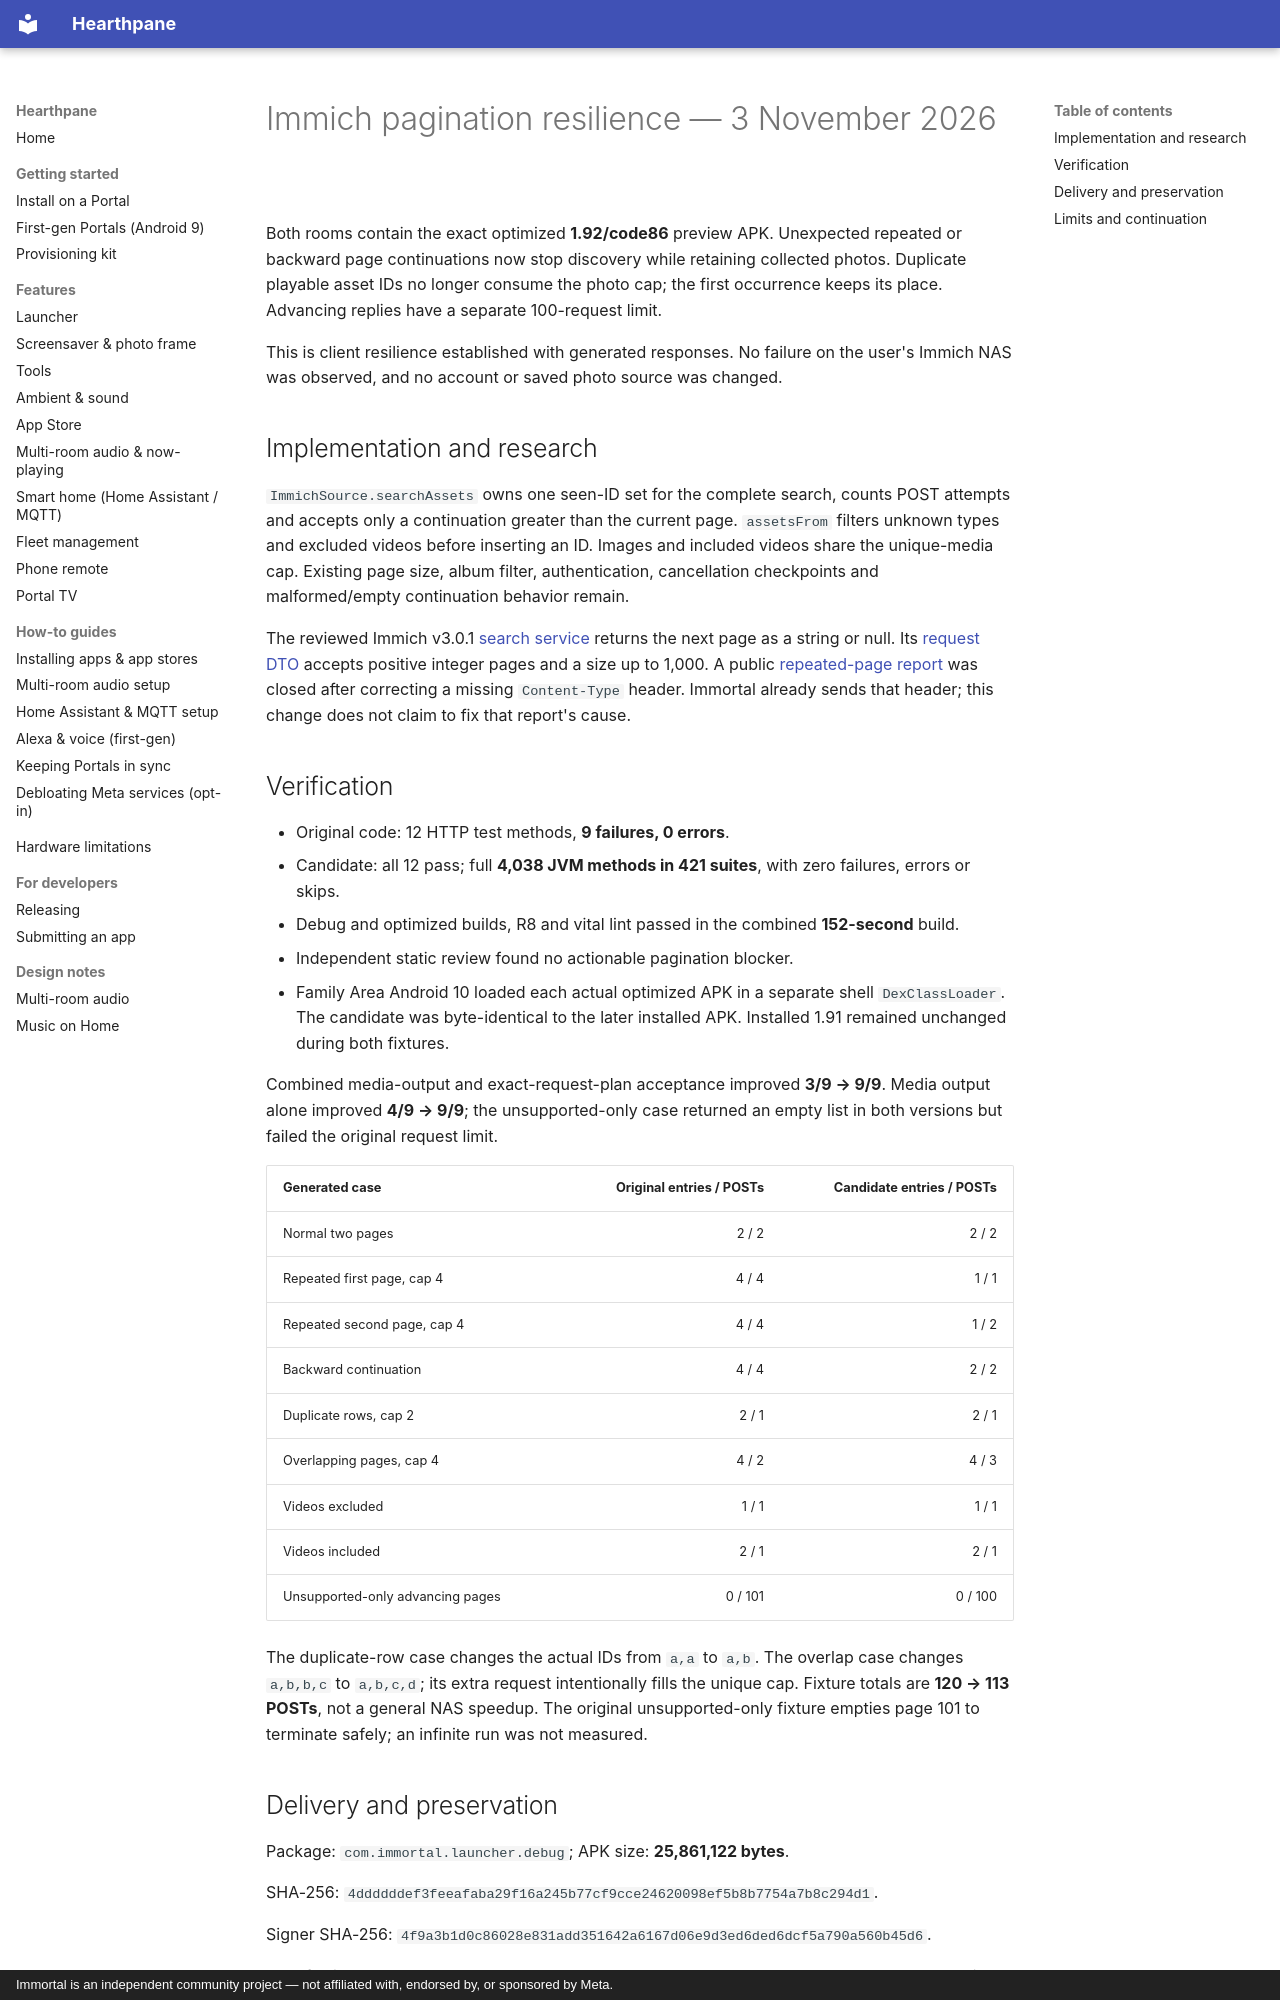

repository: rlchandani/portal-prime · page: portal-immich-pagination-2026-11-03/index.html · generator: mkdocs · copyright: Immortal is an independent community project — not affiliated with, endorsed by, or sponsored by Meta.

# Immich pagination resilience — 3 November 2026

Both rooms contain the exact optimized **1.92/code86** preview APK. Unexpected
repeated or backward page continuations now stop discovery while retaining
collected photos. Duplicate playable asset IDs no longer consume the photo cap;
the first occurrence keeps its place. Advancing replies have a separate
100-request limit.

This is client resilience established with generated responses. No failure on
the user's Immich NAS was observed, and no account or saved photo source was
changed.

## Implementation and research

`ImmichSource.searchAssets` owns one seen-ID set for the complete search, counts
POST attempts and accepts only a continuation greater than the current page.
`assetsFrom` filters unknown types and excluded videos before inserting an ID.
Images and included videos share the unique-media cap. Existing page size,
album filter, authentication, cancellation checkpoints and malformed/empty
continuation behavior remain.

The reviewed Immich v3.0.1
[search service](https://raw.githubusercontent.com/immich-app/immich/v3.0.1/server/src/services/search.service.ts)
returns the next page as a string or null. Its
[request DTO](https://raw.githubusercontent.com/immich-app/immich/v3.0.1/server/src/dtos/search.dto.ts)
accepts positive integer pages and a size up to 1,000. A public
[repeated-page report](https://github.com/immich-app/immich/issues/31311)
was closed after correcting a missing `Content-Type` header. Immortal already
sends that header; this change does not claim to fix that report's cause.

## Verification

- Original code: 12 HTTP test methods, **9 failures, 0 errors**.
- Candidate: all 12 pass; full **4,038 JVM methods in 421 suites**, with zero
  failures, errors or skips.
- Debug and optimized builds, R8 and vital lint passed in the combined
  **152-second** build.
- Independent static review found no actionable pagination blocker.
- Family Area Android 10 loaded each actual optimized APK in a separate
  shell `DexClassLoader`. The candidate was byte-identical to the later installed
  APK. Installed 1.91 remained unchanged during both fixtures.

Combined media-output and exact-request-plan acceptance improved **3/9 → 9/9**.
Media output alone improved **4/9 → 9/9**; the unsupported-only case returned an
empty list in both versions but failed the original request limit.

| Generated case | Original entries / POSTs | Candidate entries / POSTs |
| --- | ---: | ---: |
| Normal two pages | 2 / 2 | 2 / 2 |
| Repeated first page, cap 4 | 4 / 4 | 1 / 1 |
| Repeated second page, cap 4 | 4 / 4 | 1 / 2 |
| Backward continuation | 4 / 4 | 2 / 2 |
| Duplicate rows, cap 2 | 2 / 1 | 2 / 1 |
| Overlapping pages, cap 4 | 4 / 2 | 4 / 3 |
| Videos excluded | 1 / 1 | 1 / 1 |
| Videos included | 2 / 1 | 2 / 1 |
| Unsupported-only advancing pages | 0 / 101 | 0 / 100 |

The duplicate-row case changes the actual IDs from `a,a` to `a,b`. The overlap
case changes `a,b,b,c` to `a,b,c,d`; its extra request intentionally fills the
unique cap. Fixture totals are **120 → 113 POSTs**, not a general NAS speedup.
The original unsupported-only fixture empties page 101 to terminate safely;
an infinite run was not measured.
